The GitHub repository ankitku817/car_color_detection contains a labelled image folder "data" with 6 categories: black car, blue car, green car, red car, white car, yellow car. Examples follow, each with its label.

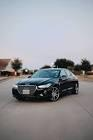
Label: black car

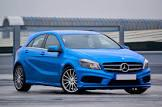
Label: blue car

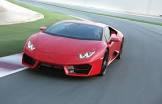
Label: red car

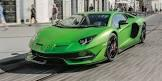
Label: green car

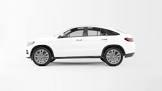
Label: white car

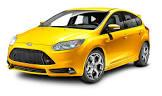
Label: yellow car
